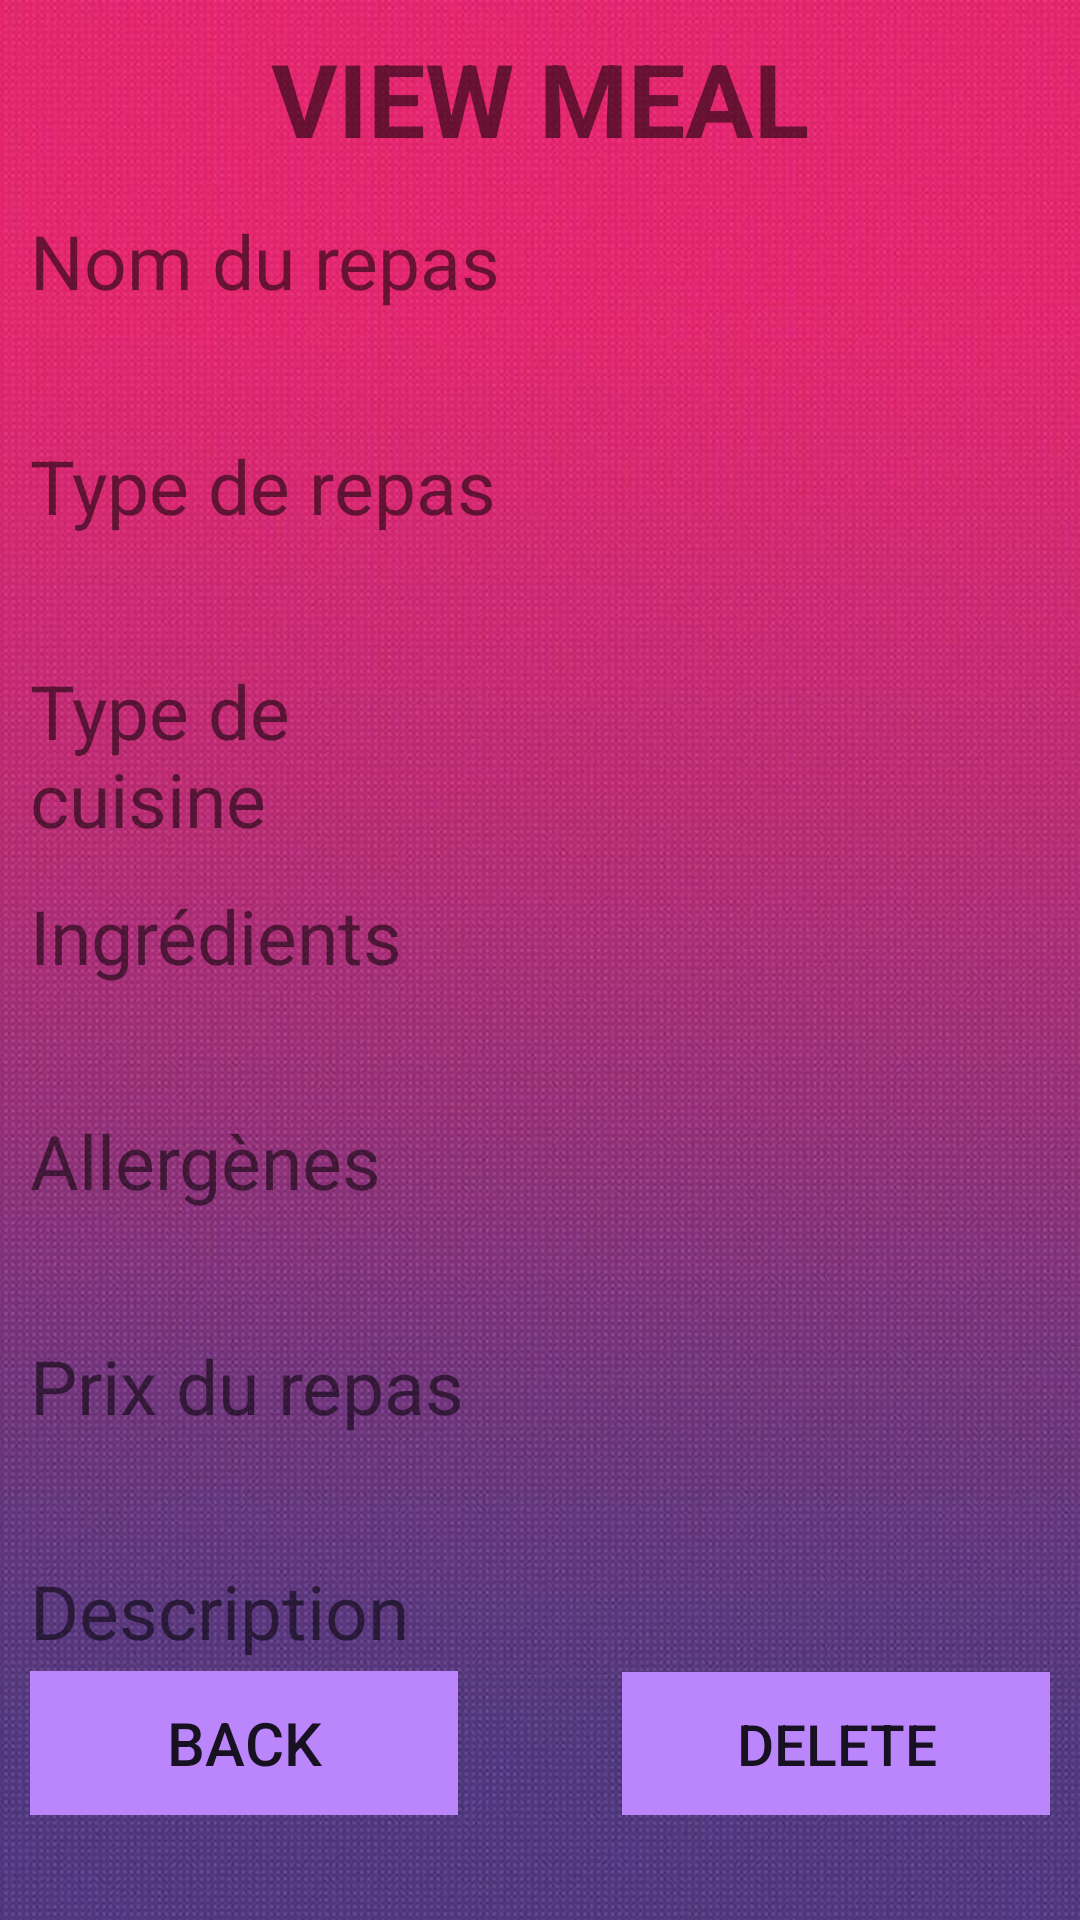

Write the Android layout XML for this screen, with the resource values it uses.
<!-- AndroidManifest.xml: application theme Theme.Mealer -->
<!-- res/layout/activity_repas_menu_du_jour.xml -->
<?xml version="1.0" encoding="utf-8"?>
<androidx.constraintlayout.widget.ConstraintLayout xmlns:android="http://schemas.android.com/apk/res/android"
    xmlns:app="http://schemas.android.com/apk/res-auto"
    xmlns:tools="http://schemas.android.com/tools"
    android:layout_width="match_parent"
    android:layout_height="match_parent"
    android:background="@drawable/backgroundk"
    tools:context=".cuisinierclasses.repasMenuDuJourActivity">

    <LinearLayout
        android:layout_width="match_parent"
        android:layout_height="match_parent"
        android:layout_marginStart="10dp"
        android:layout_marginTop="10dp"
        android:layout_marginEnd="10dp"
        android:layout_marginBottom="10dp"
        android:orientation="vertical"
        app:layout_constraintBottom_toBottomOf="parent"
        app:layout_constraintEnd_toEndOf="parent"
        app:layout_constraintStart_toStartOf="parent"
        app:layout_constraintTop_toTopOf="parent">

        <TextView
            android:id="@+id/textView12"
            android:layout_width="match_parent"
            android:layout_height="60dp"
            android:text="VIEW MEAL"
            android:textAlignment="center"
            android:textSize="34sp"
            android:textStyle="bold" />

        <LinearLayout
            android:layout_width="match_parent"
            android:layout_height="450dp"
            android:layout_weight="1"
            android:orientation="vertical">

            <LinearLayout
                android:layout_width="match_parent"
                android:layout_height="75dp"
                android:orientation="horizontal">

                <TextView
                    android:id="@+id/textView23"
                    android:layout_width="110dp"
                    android:layout_height="wrap_content"
                    android:layout_weight="1"
                    android:text="Nom du repas"
                    android:textSize="25sp" />

                <TextView
                    android:id="@+id/textView38"
                    android:layout_width="110dp"
                    android:layout_height="wrap_content"
                    android:layout_weight="1"
                    android:textSize="25sp" />

            </LinearLayout>

            <LinearLayout
                android:layout_width="match_parent"
                android:layout_height="75dp"
                android:orientation="horizontal">

                <TextView
                    android:id="@+id/textView26"
                    android:layout_width="110dp"
                    android:layout_height="wrap_content"
                    android:layout_weight="1"
                    android:text="Type de repas"
                    android:textSize="25sp" />

                <TextView
                    android:id="@+id/textView39"
                    android:layout_width="110dp"
                    android:layout_height="wrap_content"
                    android:layout_weight="1"
                    android:textSize="25sp" />

            </LinearLayout>

            <LinearLayout
                android:layout_width="match_parent"
                android:layout_height="75dp"
                android:orientation="horizontal">

                <TextView
                    android:id="@+id/textView28"
                    android:layout_width="110dp"
                    android:layout_height="wrap_content"
                    android:layout_weight="1"
                    android:text="Type de cuisine"
                    android:textSize="25sp" />

                <TextView
                    android:id="@+id/textView40"
                    android:layout_width="110dp"
                    android:layout_height="wrap_content"
                    android:layout_weight="1"
                    android:textSize="25sp" />

            </LinearLayout>

            <LinearLayout
                android:layout_width="match_parent"
                android:layout_height="75dp"
                android:orientation="horizontal">

                <TextView
                    android:id="@+id/textView30"
                    android:layout_width="110dp"
                    android:layout_height="wrap_content"
                    android:layout_weight="1"
                    android:text="Ingrédients"
                    android:textSize="25sp" />

                <TextView
                    android:id="@+id/textView41"
                    android:layout_width="110dp"
                    android:layout_height="wrap_content"
                    android:layout_weight="1"
                    android:textSize="25sp" />

            </LinearLayout>

            <LinearLayout
                android:layout_width="match_parent"
                android:layout_height="75dp"
                android:orientation="horizontal">

                <TextView
                    android:id="@+id/textView32"
                    android:layout_width="110dp"
                    android:layout_height="wrap_content"
                    android:layout_weight="1"
                    android:text="Allergènes"
                    android:textSize="25sp" />

                <TextView
                    android:id="@+id/textView42"
                    android:layout_width="110dp"
                    android:layout_height="wrap_content"
                    android:layout_weight="1"
                    android:textSize="25sp" />

            </LinearLayout>

            <LinearLayout
                android:layout_width="match_parent"
                android:layout_height="75dp"
                android:orientation="horizontal">

                <TextView
                    android:id="@+id/textView34"
                    android:layout_width="110dp"
                    android:layout_height="wrap_content"
                    android:layout_weight="1"
                    android:text="Prix du repas"
                    android:textSize="25sp" />

                <TextView
                    android:id="@+id/textView43"
                    android:layout_width="110dp"
                    android:layout_height="wrap_content"
                    android:layout_weight="1"
                    android:textSize="25sp" />

            </LinearLayout>

            <LinearLayout
                android:layout_width="match_parent"
                android:layout_height="75dp"
                android:orientation="horizontal">

                <TextView
                    android:id="@+id/textView36"
                    android:layout_width="110dp"
                    android:layout_height="wrap_content"
                    android:layout_weight="1"
                    android:text="Description"
                    android:textSize="25sp" />

                <TextView
                    android:id="@+id/textView44"
                    android:layout_width="110dp"
                    android:layout_height="wrap_content"
                    android:layout_weight="1"
                    android:textSize="25sp" />

            </LinearLayout>
        </LinearLayout>

        <LinearLayout
            android:layout_width="match_parent"
            android:layout_height="wrap_content"
            android:layout_marginBottom="25dp"
            android:orientation="horizontal">

            <Button
                android:id="@+id/backButton2"
                android:layout_width="wrap_content"
                android:layout_height="wrap_content"
                android:layout_weight="1"
                android:onClick="onBack"
                android:text="BACK"
                android:background="@color/purple_200"
                android:textSize="20sp" />

            <Space
                android:layout_width="wrap_content"
                android:layout_height="wrap_content"
                android:layout_weight="1" />

            <Button
                android:id="@+id/deleteButton2"
                android:layout_width="wrap_content"
                android:layout_height="wrap_content"
                android:layout_weight="1"
                android:onClick="onDelete"
                android:text="DELETE"
                android:background="@color/purple_200"
                android:textSize="19sp" />
        </LinearLayout>

    </LinearLayout>

</androidx.constraintlayout.widget.ConstraintLayout>
<!-- resources referenced by this layout -->
<resources>
  <color name="purple_200">#FFBB86FC</color>
  <!-- drawable backgroundk: jpg bitmap (drawable-v24, 90819 bytes) -->
  <style name="Theme.Mealer" parent="Theme.AppCompat.Light.NoActionBar">
          
          <item name="colorPrimary">@color/purple_500</item>
          <item name="colorPrimaryVariant">@color/purple_700</item>
          <item name="colorOnPrimary">@color/white</item>
          
          <item name="colorSecondary">@color/teal_200</item>
          <item name="colorSecondaryVariant">@color/teal_700</item>
          <item name="colorOnSecondary">@color/black</item>
          
          <item name="android:statusBarColor">?attr/colorPrimaryVariant</item>
          
      </style>
  <color name="purple_500">#FF6200EE</color>
  <color name="purple_700">#FF3700B3</color>
  <color name="white">#FFFFFFFF</color>
  <color name="teal_200">#FF03DAC5</color>
  <color name="teal_700">#CDB260</color>
  <color name="black">#FF000000</color>
</resources>
